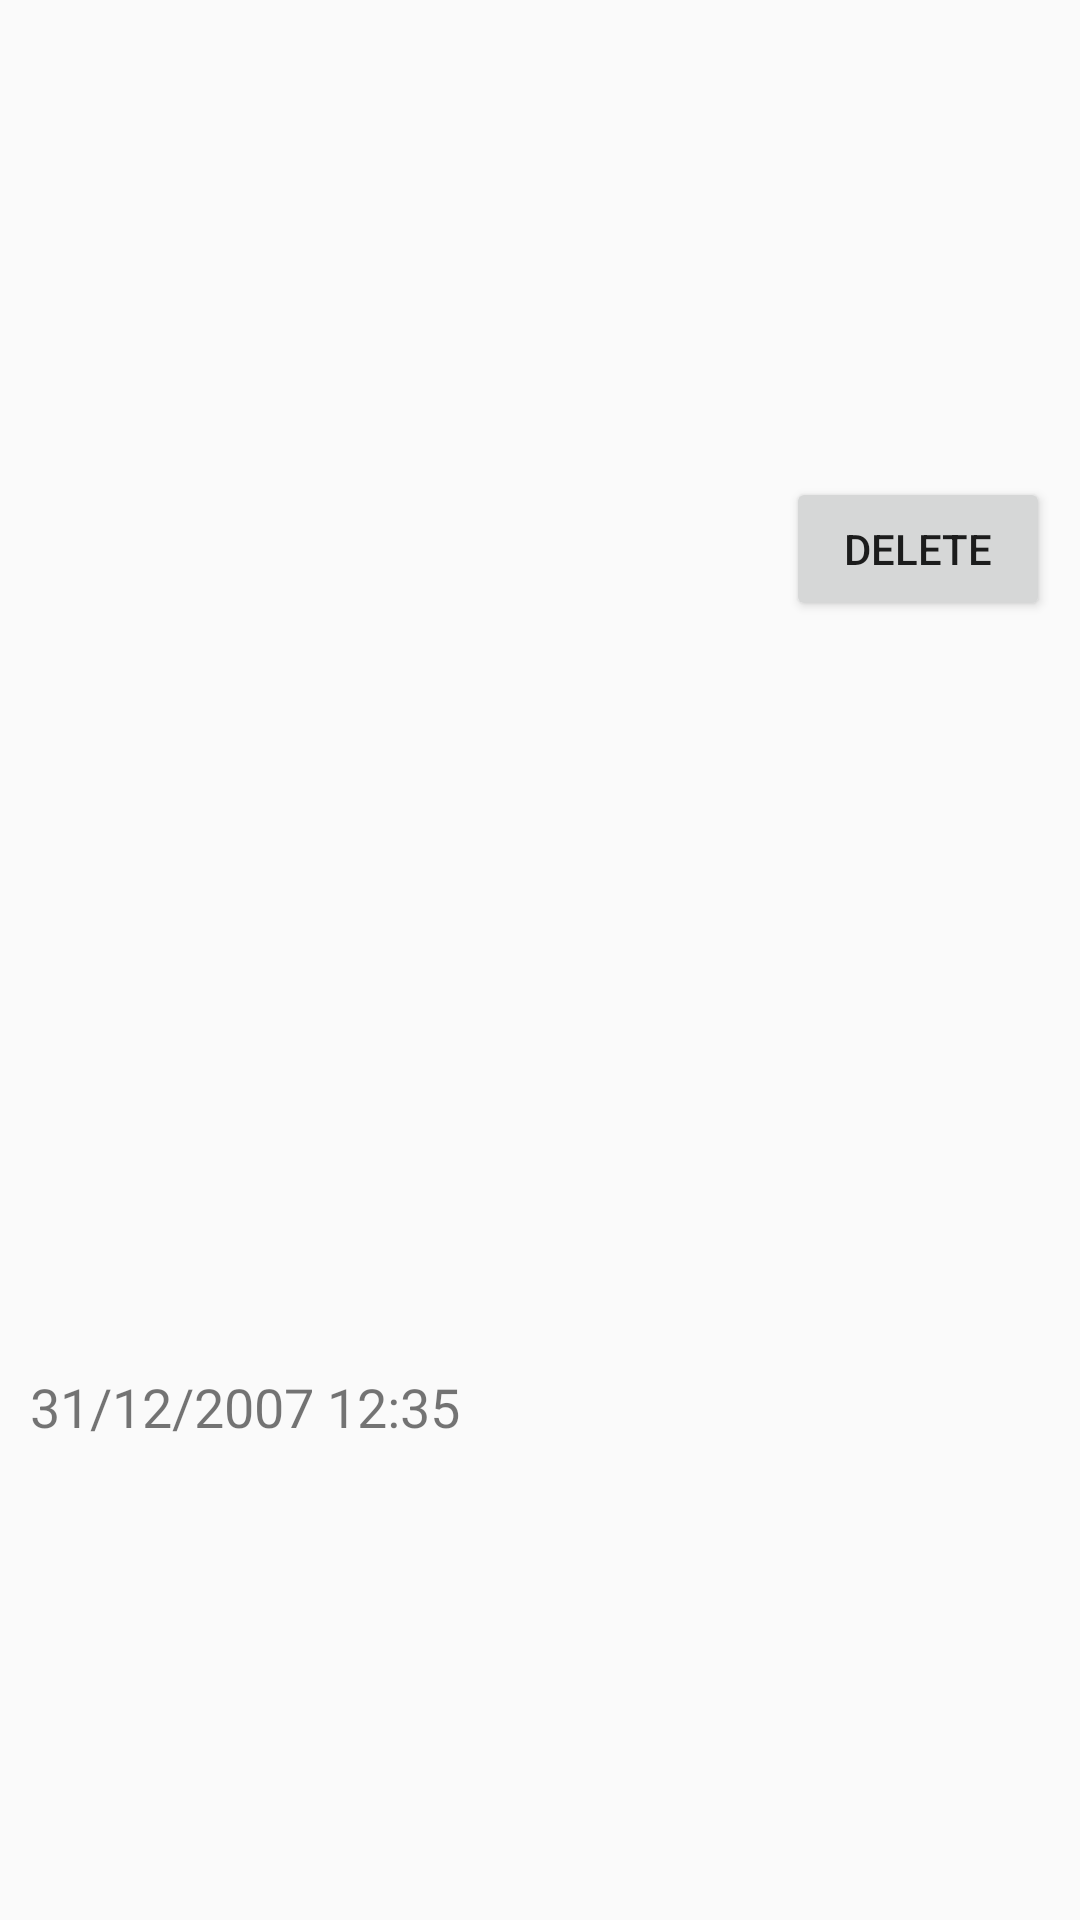

This screen was rendered from an Android layout file. Write that file and the resources it references.
<!-- AndroidManifest.xml: application theme AppTheme -->
<!-- res/layout/measurement_request_hisory_row.xml -->
<?xml version="1.0" encoding="utf-8"?>
<RelativeLayout xmlns:android="http://schemas.android.com/apk/res/android"
   android:layout_width="match_parent"
    android:layout_height="wrap_content"
    android:gravity="center_vertical"
    android:background="?android:attr/selectableItemBackground"
    android:padding="10dp">

    <Button
        android:id = "@+id/delete_btn"
        android:layout_width="wrap_content"
        android:layout_height="wrap_content"
        android:layout_alignParentRight="true"
        android:text = "@string/delete"
        />

    <TextView
        android:id = "@+id/date_of_creation_text"
        android:layout_width="wrap_content"
        android:layout_height="wrap_content"
        android:layout_gravity="center_vertical"
        android:text = "31/12/2007 12:35"
        android:textSize="18dp"
        android:layout_centerVertical="true"
        android:layout_alignParentLeft="true"
         />



</RelativeLayout>
<!-- resources referenced by this layout -->
<resources>
  <string name="delete">Delete</string>
  <style name="AppTheme" parent="Theme.AppCompat.Light.DarkActionBar">
          
          <item name="colorPrimary">@color/brand_color</item>
          <item name="colorPrimaryDark">@color/brand_color_dark</item>
          <item name="colorAccent">@color/brand_color</item>
      </style>
  <color name="brand_color">#FF5454</color>
  <color name="brand_color_dark">#cc4343</color>
</resources>
